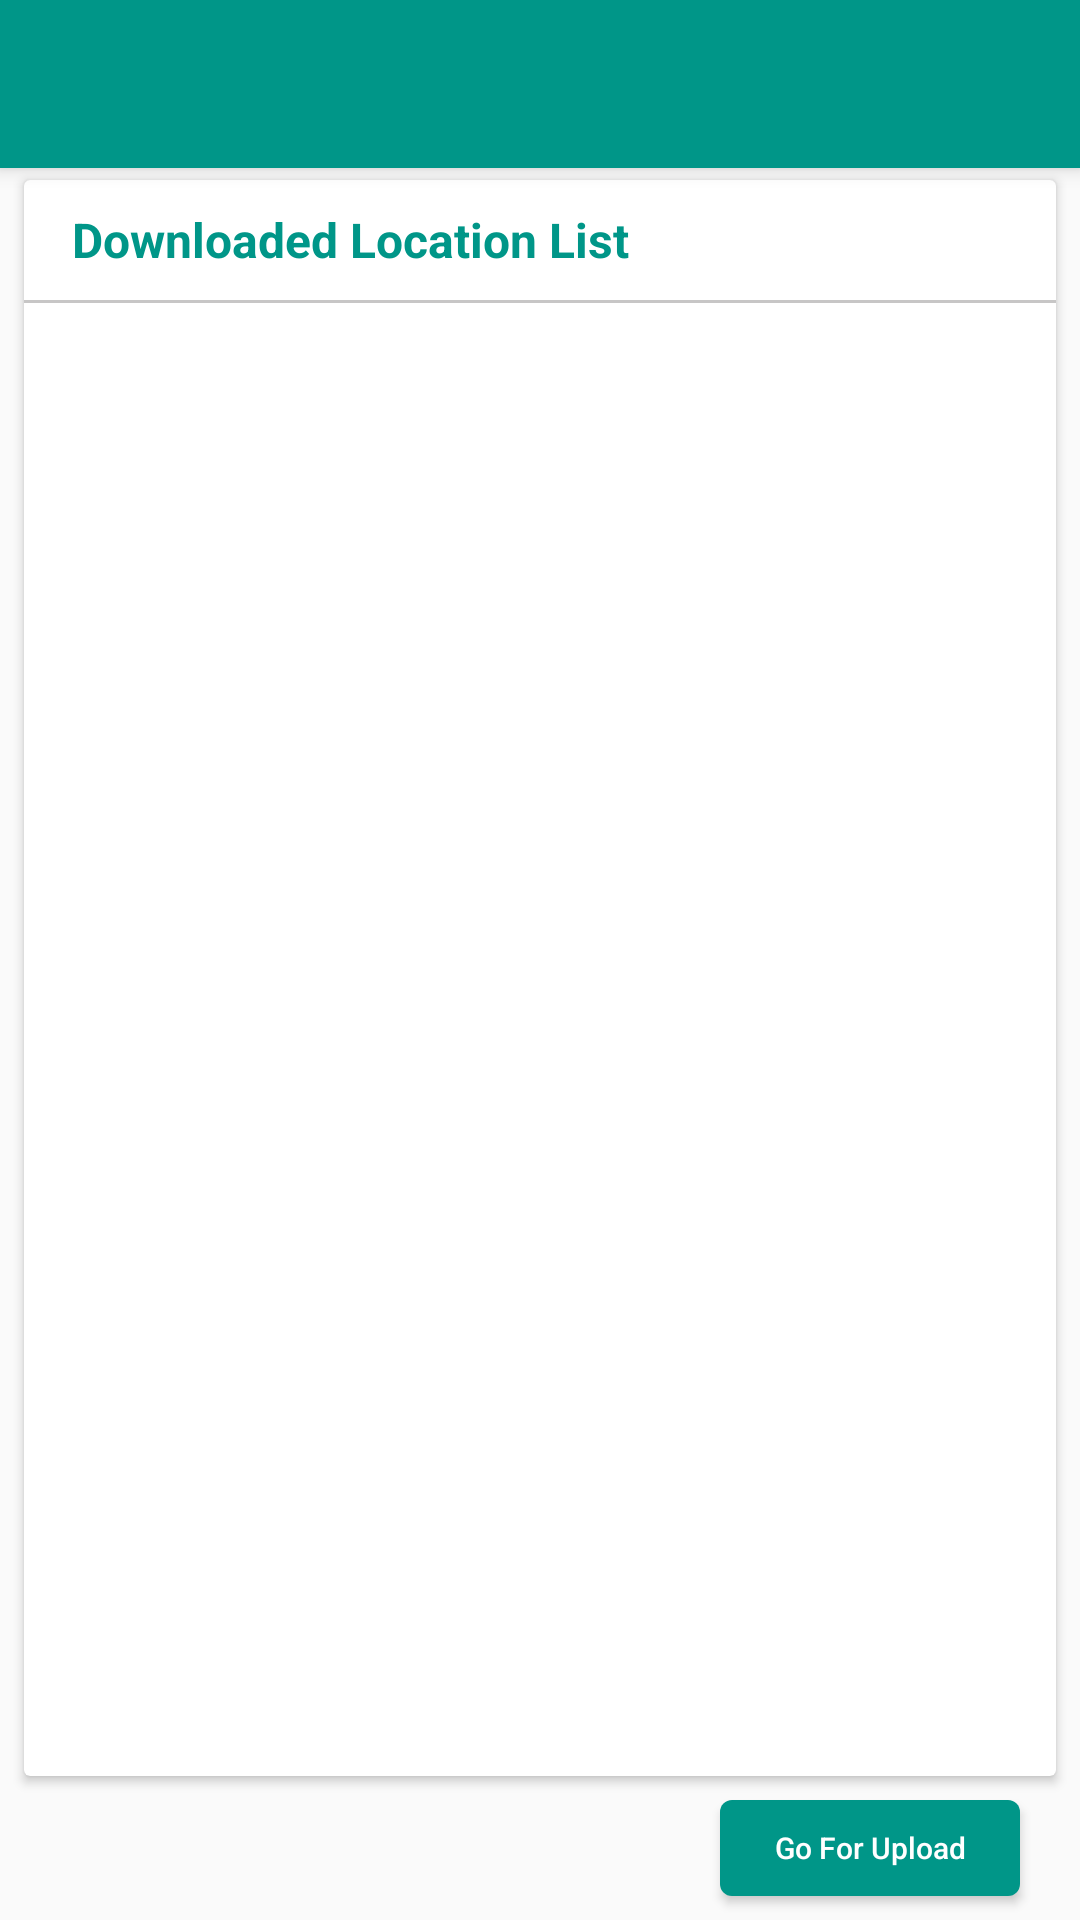

The Android layout XML behind this screen, and the referenced resources:
<!-- AndroidManifest.xml: activity theme AppTheme.NoActionBar -->
<!-- res/layout/activity_select_upload_location.xml -->
<?xml version="1.0" encoding="utf-8"?>
<android.support.design.widget.CoordinatorLayout xmlns:android="http://schemas.android.com/apk/res/android"
    xmlns:app="http://schemas.android.com/apk/res-auto"
    xmlns:tools="http://schemas.android.com/tools"
    android:id="@+id/coordinatorLayout"
    android:layout_width="match_parent"
    android:layout_height="match_parent"
    tools:context=".ui.SelectUploadLocationActivity">

    <android.support.design.widget.AppBarLayout
        android:layout_width="match_parent"
        android:layout_height="wrap_content"
        android:theme="@style/AppTheme.AppBarOverlay">

        <android.support.v7.widget.Toolbar
            android:id="@+id/toolbar"
            android:layout_width="match_parent"
            android:layout_height="?attr/actionBarSize"
            android:background="?attr/colorPrimary"
            app:popupTheme="@style/AppTheme.PopupOverlay" />

    </android.support.design.widget.AppBarLayout>

    <android.support.constraint.ConstraintLayout
        android:layout_width="match_parent"
        android:layout_height="match_parent">

        <include
            android:id="@+id/include"
            layout="@layout/select_location_content"
            android:layout_width="0dp"
            android:layout_height="0dp"
            android:layout_marginStart="8dp"
            android:layout_marginTop="60dp"
            android:layout_marginEnd="8dp"
            app:layout_constraintBottom_toTopOf="@+id/linearLayout"
            app:layout_constraintEnd_toEndOf="parent"
            app:layout_constraintStart_toStartOf="parent"
            app:layout_constraintTop_toTopOf="parent" />

        <LinearLayout
            android:id="@+id/linearLayout"
            android:layout_width="match_parent"
            android:layout_height="@dimen/dp_48"
            android:gravity="end"
            app:layout_constraintBottom_toBottomOf="parent"
            app:layout_constraintEnd_toEndOf="parent"
            app:layout_constraintStart_toStartOf="parent"
            app:layout_constraintTop_toBottomOf="@+id/include">

            <Button
                android:id="@+id/btn_go_upload"
                style="@style/GreenButton"
                android:layout_width="100dp"
                android:layout_height="@dimen/dp_32"
                android:layout_gravity="center"
                android:layout_marginEnd="@dimen/dp_20"
                android:onClick="GoForUpload"
                android:text="@string/btn_go_for_upload"
                android:textAllCaps="false"
                android:textSize="@dimen/sp_10" />
        </LinearLayout>
    </android.support.constraint.ConstraintLayout>
</android.support.design.widget.CoordinatorLayout>
<!-- res/layout/select_location_content.xml (included above) -->
<?xml version="1.0" encoding="utf-8"?>
<android.support.v7.widget.CardView xmlns:android="http://schemas.android.com/apk/res/android"
    xmlns:app="http://schemas.android.com/apk/res-auto"
    xmlns:tools="http://schemas.android.com/tools"
    android:layout_width="match_parent"
    android:layout_height="wrap_content"
    android:layout_marginLeft="@dimen/dp_10"
    android:layout_marginTop="@dimen/dp_10"
    android:layout_marginRight="@dimen/dp_10"
    android:layout_marginBottom="@dimen/dp_16"
    android:background="@drawable/custom_layout"
    app:layout_behavior="@string/appbar_scrolling_view_behavior">

    <android.support.constraint.ConstraintLayout
        android:layout_width="match_parent"
        android:layout_height="match_parent">

        <TextView
            android:id="@+id/txt_location_title"
            style="@style/ColorViewText"
            android:layout_width="wrap_content"
            android:layout_height="@dimen/dp_40"
            android:gravity="center_vertical"
            android:text="@string/title_downloaded_location"
            android:textSize="@dimen/sp_16"
            android:textStyle="bold"
            app:layout_constraintEnd_toEndOf="parent"
            app:layout_constraintHorizontal_bias="0.1"
            app:layout_constraintStart_toStartOf="parent"
            app:layout_constraintTop_toTopOf="parent" />

        <View
            android:id="@+id/view"
            android:layout_width="match_parent"
            android:layout_height="1dp"
            android:background="@color/backgroundColor"
            app:layout_constraintEnd_toEndOf="parent"
            app:layout_constraintStart_toStartOf="parent"
            app:layout_constraintTop_toBottomOf="@+id/txt_location_title" />

        <android.support.v7.widget.RecyclerView
            android:id="@+id/recycler_stock_locate"
            android:layout_width="wrap_content"
            android:layout_height="wrap_content"
            android:overScrollMode="never"
            app:layout_constraintBottom_toBottomOf="parent"
            app:layout_constraintEnd_toEndOf="parent"
            app:layout_constraintHorizontal_bias="0.0"
            app:layout_constraintStart_toStartOf="parent"
            app:layout_constraintTop_toBottomOf="@+id/view"
            app:layout_constraintVertical_bias="0.0"
            tools:listitem="@layout/select_location_item" />

    </android.support.constraint.ConstraintLayout>
</android.support.v7.widget.CardView>
<!-- res/layout/select_location_item.xml (included above) -->
<?xml version="1.0" encoding="utf-8"?>
<RelativeLayout xmlns:android="http://schemas.android.com/apk/res/android"
    android:layout_width="match_parent"
    android:layout_height="@dimen/dp_40">

    <LinearLayout
        android:id="@+id/radio_layout"
        android:layout_width="wrap_content"
        android:layout_height="match_parent"
        android:layout_centerVertical="true"
        android:scaleX="0.9"
        android:scaleY="0.9">

        <RadioButton
            android:id="@+id/radio_select_locate"
            android:layout_width="wrap_content"
            android:layout_height="match_parent" />
    </LinearLayout>

    <LinearLayout
        android:layout_width="160dp"
        android:layout_height="wrap_content"
        android:layout_centerVertical="true"
        android:layout_toEndOf="@+id/radio_layout">

        <TextView
            android:id="@+id/txt_locate"
            android:layout_width="wrap_content"
            android:layout_height="match_parent"
            android:textSize="@dimen/sp_10" />

    </LinearLayout>

    <LinearLayout
        android:layout_width="wrap_content"
        android:layout_height="wrap_content"
        android:layout_alignParentEnd="true"
        android:layout_centerVertical="true"
        android:orientation="horizontal">

        <RelativeLayout
            android:layout_width="@dimen/dp_24"
            android:layout_height="@dimen/dp_24"
            android:layout_marginEnd="@dimen/dp_4">

            <View
                android:layout_width="match_parent"
                android:layout_height="match_parent"
                android:background="@drawable/total_asset_circle" />

            <TextView
                android:id="@+id/txt_total_asset_count"
                android:layout_width="wrap_content"
                android:layout_height="wrap_content"
                android:layout_centerInParent="true"
                android:textColor="@color/colorWhite"
                android:textSize="@dimen/sp_10"
                android:textStyle="bold" />
        </RelativeLayout>

        <RelativeLayout
            android:layout_width="@dimen/dp_24"
            android:layout_height="@dimen/dp_24"
            android:layout_marginEnd="@dimen/dp_4">

            <View
                android:layout_width="match_parent"
                android:layout_height="match_parent"
                android:background="@drawable/remain_asset_circle" />

            <TextView
                android:id="@+id/txt_remain_asset_count"
                android:layout_width="wrap_content"
                android:layout_height="wrap_content"
                android:layout_centerInParent="true"
                android:textColor="@color/colorWhite"
                android:textSize="@dimen/sp_10"
                android:textStyle="bold" />
        </RelativeLayout>

        <RelativeLayout
            android:layout_width="@dimen/dp_24"
            android:layout_height="@dimen/dp_24"
            android:layout_marginEnd="@dimen/dp_4">

            <View
                android:layout_width="match_parent"
                android:layout_height="match_parent"
                android:background="@drawable/taken_asset_circle" />

            <TextView
                android:id="@+id/txt_taken_asset_count"
                android:layout_width="wrap_content"
                android:layout_height="wrap_content"
                android:layout_centerInParent="true"
                android:textColor="@color/colorWhite"
                android:textSize="@dimen/sp_10"
                android:textStyle="bold" />
        </RelativeLayout>

        <RelativeLayout
            android:layout_width="@dimen/dp_24"
            android:layout_height="@dimen/dp_24"
            android:layout_marginEnd="@dimen/dp_4">

            <View
                android:layout_width="match_parent"
                android:layout_height="match_parent"
                android:background="@drawable/unknown_asset_circle" />

            <TextView
                android:id="@+id/txt_unknown_asset_count"
                android:layout_width="wrap_content"
                android:layout_height="wrap_content"
                android:layout_centerInParent="true"
                android:textColor="@color/colorWhite"
                android:textSize="@dimen/sp_10"
                android:textStyle="bold" />
        </RelativeLayout>
    </LinearLayout>
</RelativeLayout>
<!-- resources referenced by this layout -->
<resources>
  <color name="backgroundColor">#C7C6C6</color>
  <color name="colorWhite">#FFFFFF</color>
  <dimen name="dp_10">10dp</dimen>
  <dimen name="dp_16">16dp</dimen>
  <dimen name="dp_20">20dp</dimen>
  <dimen name="dp_24">24dp</dimen>
  <dimen name="dp_32">32dp</dimen>
  <dimen name="dp_4">4dp</dimen>
  <dimen name="dp_40">40dp</dimen>
  <dimen name="dp_48">48dp</dimen>
  <dimen name="sp_10">10sp</dimen>
  <dimen name="sp_16">16sp</dimen>
  <!-- drawable remain_asset_circle (drawable) -->
  <?xml version="1.0" encoding="utf-8"?>
  <selector xmlns:android="http://schemas.android.com/apk/res/android">
  
      <item>
          <shape>
              <solid android:color="#000000" />
              <corners android:radius="360dp"/>
          </shape>
      </item>
  </selector>
  <!-- drawable taken_asset_circle (drawable) -->
  <?xml version="1.0" encoding="utf-8"?>
  <selector xmlns:android="http://schemas.android.com/apk/res/android">
  
      <item>
          <shape>
              <solid android:color="#009688" />
              <corners android:radius="360dp"/>
          </shape>
      </item>
  </selector>
  <!-- drawable total_asset_circle (drawable) -->
  <?xml version="1.0" encoding="utf-8"?>
  <selector xmlns:android="http://schemas.android.com/apk/res/android">
  
      <item>
          <shape>
              <solid android:color="#807F7F" />
              <corners android:radius="360dp"/>
          </shape>
      </item>
  </selector>
  <!-- drawable unknown_asset_circle (drawable) -->
  <?xml version="1.0" encoding="utf-8"?>
  <selector xmlns:android="http://schemas.android.com/apk/res/android">
  
      <item>
          <shape>
              <solid android:color="#CC0000" />
              <corners android:radius="360dp"/>
          </shape>
      </item>
  </selector>
  <string name="btn_go_for_upload">Go For Upload</string>
  <string name="title_downloaded_location">Downloaded Location List</string>
  <style name="AppTheme.AppBarOverlay" parent="ThemeOverlay.AppCompat.Dark.ActionBar" />
  <style name="AppTheme.PopupOverlay" parent="ThemeOverlay.AppCompat.Light" />
  <style name="ColorViewText" parent="TextAppearance.AppCompat">
          <item name="android:textColor">@color/colorPrimary</item>
          <item name="android:textSize">14sp</item>
      </style>
  <style name="GreenButton" parent="Widget.AppCompat.Button">
          <item name="android:background">@drawable/material_button</item>
          <item name="android:textColor">@color/colorWhite</item>
      </style>
  <style name="AppTheme.NoActionBar">
          <item name="windowActionBar">false</item>
          <item name="windowNoTitle">true</item>
      </style>
  <color name="colorPrimary">#009688</color>
  <!-- drawable material_button (drawable) -->
  <?xml version="1.0" encoding="utf-8"?>
  <selector xmlns:android="http://schemas.android.com/apk/res/android">
  
      <item android:state_pressed="true">
          <shape>
              <solid android:color="@color/colorPrimary" />
              <corners android:radius="@dimen/dp_4" />
              <stroke android:width="2dp" android:color="@color/colorWhite" />
          </shape>
      </item>
      <item>
          <shape>
              <solid android:color="@color/colorPrimary" />
              <corners android:radius="@dimen/dp_4" />
          </shape>
      </item>
  </selector>
</resources>
